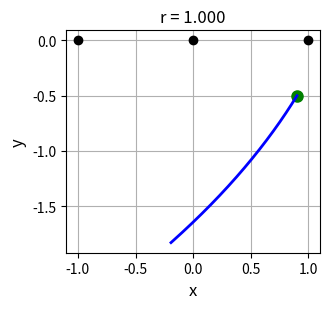
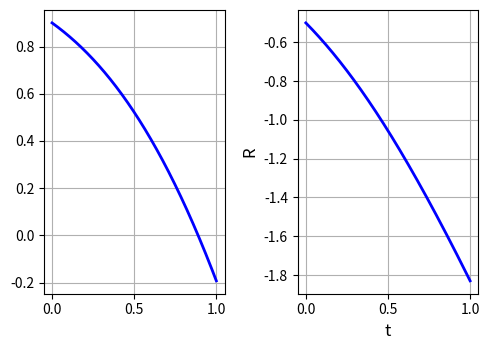

Here is the Python script that generated these plots, in order:
# -*- coding: utf-8 -*-

# cs130.py                 Mar 2024

# NONLINEAR [2D] DYNAMICAL SYSTEMS
# FIXED POINTS, STABILITY ANALYSIS, BIFURCATIONS

# [redacted]
# https://d-arora.github.io/Doing-Physics-With-Matlab/
# Documentation
#    https://d-arora.github.io/Doing-Physics-With-Matlab/mpDocs/cs120.pdf

# Homoclinic Bifurcations



# Libraries
import numpy as np
from numpy import pi, sin, cos, linspace 
from numpy.linalg import eig
from scipy.integrate import odeint
import matplotlib.pyplot as plt
import time

tStart = time.time()

# FUNCTIONS  Solve ODE for x,y    x = R   y = theta 
def lorenz(t, state):    
    x, y = state
    dx = y
    dy = r*y + x - x**2 + x*y
    return [dx, dy]  

r  = 1
#%%
x0 = 0.9
y0 = -0.50
# Solution ODE for x and y 
t1 = 0; t2 = 1; nT = 999
t = linspace(t1,t2,nT)
u0 = [x0,y0]
sol = odeint(lorenz, u0, t, tfirst=True)
xS = sol[:,0]     
yS = sol[:,1]            


yC = (x0**2 - x0**6/3)**0.5

#%%
rJ = r
# Jacobian matrix and eigenvalues
J0 = np.array([[0,1],[1,rJ]])
ev0, J0 = eig(J0)
print(ev0)
JP = np.array([[0,1],[-1,rJ+1]])
evP, efP1 = eig(JP)
print(evP)
JM = np.array([[0,1],[3,rJ-1]])
evM, efPM = eig(JM)
print(evM)

#%%  GRAPHICS  Phase portrait orbits
# Figure 1
plt.rcParams['font.size'] = 10
plt.rcParams["figure.figsize"] = (3.4,3.2)
fig1, axes = plt.subplots(nrows=1, ncols=1)
#fig1.subplots_adjust(top = 0.90, bottom = 0.18, left = 0.13,\
#                    right = 0.95, hspace = 0.5,wspace=0.40)
  
axes.set_xlabel('x',color= 'black',fontsize = 12)
axes.set_ylabel('y',color = 'black',fontsize = 12)
#axes.set_title('x(0) = %2.3f' % x0 + '  y(0) = %2.3f' % y0, fontsize = 10)
axes.set_title('r = %2.3f' % r, fontsize = 12)

# axes.set_xlim([-1.5, 1.7])
# axes.set_xticks(np.arange(-1.5,1.6,0.5))
#axes.set_ylim([-1.5, 1.5])
# axes.set_yticks(np.arange(-1,1.1,0.5))

axes.xaxis.grid()
axes.yaxis.grid()

axes.plot(xS[0], yS[0],'go',ms = 8)
axes.plot(xS, yS,'b',lw = 2)
axes.plot(0, 0,'ko',ms = 6)
axes.plot(1, 0,'ko',ms = 6)
axes.plot(-1, 0,'ko',ms = 6)

#axes.set_aspect('equal', 'box')
fig1.tight_layout()

fig1.savefig('a1.png')

#%%
# #%% Phase Portrait quiver plot  
# # Figure 2
# x1 = -1; x2 = 1; nX = 21
# xP = linspace(x1,x2,nX)
# y1 = -1; y2 = 1; nY = 21
# yP = linspace(y1,y2,nX)
# xx,yy = np.meshgrid(xP,yP)
# xxDot = r*xx + xx**3 - xx**5
# yyDot = -yy

# plt.rcParams['font.size'] = 10
# plt.rcParams["figure.figsize"] = (4,4)
# fig1, axes = plt.subplots(nrows=1, ncols=1)
# fig1.subplots_adjust(top = 0.90, bottom = 0.18, left = 0.13,\
#                      right = 0.95, hspace = 0.5,wspace=0.40)
  
# axes.set_xlabel('x',color= 'black',fontsize = 12)
# axes.set_ylabel('y',color = 'black',fontsize = 12)
# axes.set_title('r = %2.1f' % r, fontsize = 14)
# axes.set_xlim([-1.1, 1.1])
# axes.set_yticks(np.arange(-1,1.1,0.5))
# axes.set_ylim([-1.1, 1.1])
# axes.set_yticks(np.arange(-1,1.1,0.5))
# axes.plot(0,0,'ro',ms = 6)
# axes.streamplot(xx,yy,xxDot,yyDot, density = 0.8, color = 'blue')

# fig1.tight_layout()
# axes.set_aspect('equal', 'box')

# fig1.savefig('a2.png')


# #%%  TIME EVOLUTION PLOTS  T r x y
# Figure 3
plt.rcParams['font.size'] = 10
plt.rcParams["figure.figsize"] = (5,3.6)
fig1, axes = plt.subplots(nrows=1, ncols=2)
# fig1.subplots_adjust(top = 0.90, bottom = 0.18, left = 0.15,\
#                     right = 0.95, hspace = 0.5,wspace=0.5)
#fig1.suptitle('r = %2.1f' % r, fontsize = 14)  
  
Cg = 0   
#axes[Rg,Cg].set_xlabel('t',color= 'black',fontsize = 12)
#axes[Rg,Cg].set_ylabel(r'$\theta$',color = 'black',fontsize = 12)
# #axes[C].set_xlim([-5, 5])
# #axes[C].set_xticks(np.arange(-5,5.1,1))
#axes[Rg,Cg].set_ylim([0, 26])
# #axes[R,C].set_yticks(np.arange(-20,81,20))
axes[Cg].xaxis.grid()
axes[Cg].yaxis.grid()
axes[Cg].plot(t, xS,'b',lw = 2)

Rg = 0;Cg = 1   
axes[Cg].set_xlabel('t',color= 'black',fontsize = 12)
axes[Cg].set_ylabel('R',color = 'black',fontsize = 12)
# #axes[C].set_xlim([-5, 5])
# #axes[C].set_xticks(np.arange(-5,5.1,1))
# #axes[R,C].set_ylim([-200, 200])
# #axes[R,C].set_yticks(np.arange(-20,81,20))
axes[Cg].xaxis.grid()
axes[Cg].yaxis.grid()
axes[Cg].plot(t, yS,'b',lw = 2)

# Rg = 1;Cg = 0   
# axes[Rg,Cg].set_xlabel('t',color= 'black',fontsize = 12)
# axes[Rg,Cg].set_ylabel('x',color = 'black',fontsize = 12)
# # #axes[C].set_xlim([-5, 5])
# # #axes[C].set_xticks(np.arange(-5,5.1,1))
# # #axes[R,C].set_ylim([-200, 200])
# # #axes[R,C].set_yticks(np.arange(-20,81,20))
# axes[Rg,Cg].xaxis.grid()
# axes[Rg,Cg].yaxis.grid()
# axes[Rg,Cg].plot(t, xS,'b',lw = 2)

# Rg = 1;Cg = 1   
# axes[Rg,Cg].set_xlabel('t',color= 'black',fontsize = 12)
# axes[Rg,Cg].set_ylabel('y',color = 'black',fontsize = 12)
# # #axes[C].set_xlim([-5, 5])
# # #axes[C].set_xticks(np.arange(-5,5.1,1))
# # #axes[R,C].set_ylim([-200, 200])
# # #axes[R,C].set_yticks(np.arange(-20,81,20))
# axes[Rg,Cg].xaxis.grid()
# axes[Rg,Cg].yaxis.grid()
# axes[Rg,Cg].plot(t, yS,'b',lw = 2)

fig1.tight_layout()

# fig1.savefig('a3.png')


# #%%  Jacobian matrix and eigenvalues
# J = np.array([[r,-1],[1,r]])
# Jev, Jef = eig(J)
# print(J)
# print(Jev)


# #%%   Rdot as a function of r
# # Figure 4
# R1 = 0; R2 = 1.2; N = 599
# rp = r
# Rp = linspace(R1,R2,N)
# Rdot = rp*Rp + Rp**3 - Rp**5

# RP = ((1+(1+4*rp)**0.5)/2)**0.5

# fRP = r + 3*RP**2 -5*RP**4

# print(RP,fRP)


# plt.rcParams['font.size'] = 10
# plt.rcParams["figure.figsize"] = (4,3)
# fig1, axes = plt.subplots(nrows=1, ncols=1)
# #fig1.subplots_adjust(top = 0.90, bottom = 0.18, left = 0.13,\
# #                    right = 0.95, hspace = 0.5,wspace=0.40)
  
# axes.set_xlabel('R',color= 'black',fontsize = 12)
# axes.set_ylabel('Rdot',color = 'black',fontsize = 12)
# axes.set_title('r = %2.1f' % rp, fontsize = 14)
# # axes.set_xlim([-1.1, 1.1])
# # axes.set_yticks(np.arange(-1,1.1,0.5))
# # axes.set_ylim([-1.1, 1.1])
# # axes.set_yticks(np.arange(-1,1.1,0.5))
# axes.xaxis.grid()
# axes.yaxis.grid()

# axes.plot(0,0,'ro',ms = 8)
# axes.plot(RP,0,'bo',ms = 8)
# axes.plot(Rp,Rdot,'b',lw = 2)

# fig1.tight_layout()

# fig1.savefig('a4.png')

#%%
tExe = time.time() - tStart
print('  ')
print('Execution time')
print(tExe)
